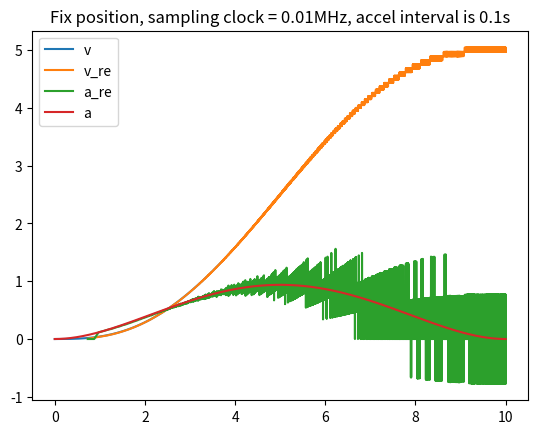

Reproduce this figure in Python.
import math
import numpy as np
#from . import Dynsys
import matplotlib.pyplot as plt

sample = 100000
t = np.linspace(0, 10, int(10*sample + 1))
a = [0.0, 2.220446049250313e-16, -1.1102230246251565e-16, 0.05000000000000003, -0.007500000000000002, 0.0003000000000000001]
v = a[0] + a[1]*t + a[2]*t**2 + a[3]*t**3 + a[4]*t**4 + a[5]*t**5
acc = a[1] + 2*a[2]*t + 3*a[3]*t**2 + 4*a[4]*t**3 + 5*a[5]*t**4


so = np.pi*0.1565/150.
p = []
s = 0.0
dt = t[1]

for i in range(0, len(t)):
	ds = v[i]*dt
	if ((s + ds) == so):
		p = np.append(p, [t[i]])
		s = 0.0
		ds = 0.0
	elif ((s + ds) > so):
		p = np.append(p, [t[i-1] + (so - s)/ds * dt])
		s = (ds + s) - so
		ds = 0.0
	s = s + ds
	
#fix position
fix_pos = []
t_re = []
v_re = []
a_re = []
t_a = []
t_a = []
ct = []
count = 0
j = 0
count = 0
k = -2

Hz = 100000.
interval = 0.1

clock = np.linspace(0, 10, int(10*Hz + 1))
for i in range(0, len(p)):
	while (clock[j] < p[i]):
		j += 1
		count += 1
	if (clock[j] > p[i]):
			j -= 1
			count -= 1
	ct = np.append(ct, [count])
	v_re = np.append(v_re, [ so / (count*(1./Hz)) ])
	t_re = np.append(t_re, [clock[j]])
	count = 0
	
	#accel
	k = -2
	while ( (len(v_re)+k-1) > 0 and (t_re[-1] - t_re[k-1]) < interval ):
		k -= 1
	if ((len(v_re)+k) > 0):
		a_re = np.append(a_re, [(v_re[-1] - v_re[k]) / (t_re[-1] - t_re[k])])
		t_a = np.append(t_a, [t_re[-1]])
	else:
		a_re = np.append(a_re, [0.0])
		t_a = np.append(t_a, [t_re[-1]])

#l = np.ones(len(p))
#plt.figure()
#plt.stem(p, l, '-', use_line_collection=True)

#plt.figure()
#plt.stem(t_re, t_re, '-', use_line_collection=True)

#plt.figure()
#x = np.linspace(0, len(ct)-1, len(ct))
#plt.stem(x, ct, use_line_collection=True)

plt.figure()
#plt.stem(t_re, v_re, '-', use_line_collection=True)
line_v, = plt.plot(t, v, label='v')
line_v_re, = plt.plot(t_re, v_re, label='v_re')
line_a_re, = plt.plot(t_a, a_re, label='a_re')
line_a, = plt.plot(t, acc, label='a')
plt.legend(handles=[line_v, line_v_re, line_a_re, line_a])
plt.title("Fix position, sampling clock = " + str(Hz/10.e6) + "MHz, accel interval is " + str(interval) + "s") 

plt.show()
